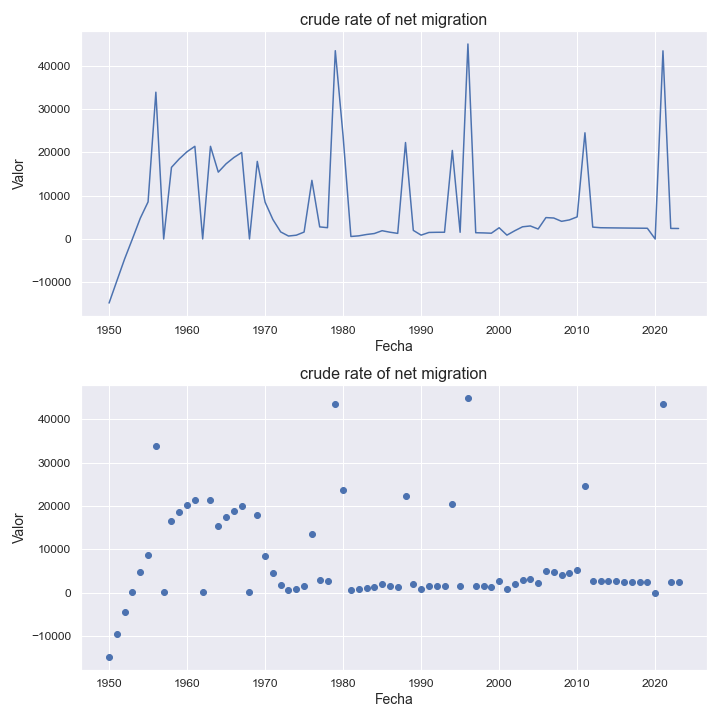

Data behind this chart, as committed beside it:
indicatorshortname, locationid, location, iso2, timeid, time, value
crude rate of net migration, 44, bahamas, bs, 1, 1950, -14804
crude rate of net migration, 44, bahamas, bs, 2, 1951, -9675
crude rate of net migration, 44, bahamas, bs, 3, 1952, -4587
crude rate of net migration, 44, bahamas, bs, 4, 1953, 46.0
crude rate of net migration, 44, bahamas, bs, 5, 1954, 4789
crude rate of net migration, 44, bahamas, bs, 6, 1955, 8569
crude rate of net migration, 44, bahamas, bs, 7, 1956, 33909
crude rate of net migration, 44, bahamas, bs, 8, 1957, 14.53
crude rate of net migration, 44, bahamas, bs, 9, 1958, 16546
crude rate of net migration, 44, bahamas, bs, 10, 1959, 18508
crude rate of net migration, 44, bahamas, bs, 11, 1960, 20166
crude rate of net migration, 44, bahamas, bs, 12, 1961, 21411
crude rate of net migration, 44, bahamas, bs, 13, 1962, 21.82
crude rate of net migration, 44, bahamas, bs, 14, 1963, 21406
crude rate of net migration, 44, bahamas, bs, 15, 1964, 15442
crude rate of net migration, 44, bahamas, bs, 16, 1965, 17366
crude rate of net migration, 44, bahamas, bs, 17, 1966, 18823
crude rate of net migration, 44, bahamas, bs, 18, 1967, 19979
crude rate of net migration, 44, bahamas, bs, 19, 1968, 20.84
crude rate of net migration, 44, bahamas, bs, 20, 1969, 17925
crude rate of net migration, 44, bahamas, bs, 21, 1970, 8513
crude rate of net migration, 44, bahamas, bs, 22, 1971, 4494
crude rate of net migration, 44, bahamas, bs, 23, 1972, 1629
crude rate of net migration, 44, bahamas, bs, 24, 1973, 682.0
crude rate of net migration, 44, bahamas, bs, 25, 1974, 875.0
crude rate of net migration, 44, bahamas, bs, 26, 1975, 1602
crude rate of net migration, 44, bahamas, bs, 27, 1976, 13547
crude rate of net migration, 44, bahamas, bs, 28, 1977, 2792
crude rate of net migration, 44, bahamas, bs, 29, 1978, 2608
crude rate of net migration, 44, bahamas, bs, 30, 1979, 43497
crude rate of net migration, 44, bahamas, bs, 31, 1980, 23743
crude rate of net migration, 44, bahamas, bs, 32, 1981, 579.0
crude rate of net migration, 44, bahamas, bs, 33, 1982, 724.0
crude rate of net migration, 44, bahamas, bs, 34, 1983, 1036
crude rate of net migration, 44, bahamas, bs, 35, 1984, 1261
crude rate of net migration, 44, bahamas, bs, 36, 1985, 1913
crude rate of net migration, 44, bahamas, bs, 37, 1986, 1565
crude rate of net migration, 44, bahamas, bs, 38, 1987, 1296
crude rate of net migration, 44, bahamas, bs, 39, 1988, 22282
crude rate of net migration, 44, bahamas, bs, 40, 1989, 1987
crude rate of net migration, 44, bahamas, bs, 41, 1990, 891.0
crude rate of net migration, 44, bahamas, bs, 42, 1991, 1507
crude rate of net migration, 44, bahamas, bs, 43, 1992, 1546
crude rate of net migration, 44, bahamas, bs, 44, 1993, 1556
crude rate of net migration, 44, bahamas, bs, 45, 1994, 20455
crude rate of net migration, 44, bahamas, bs, 46, 1995, 1547
crude rate of net migration, 44, bahamas, bs, 47, 1996, 45047
crude rate of net migration, 44, bahamas, bs, 48, 1997, 1445
crude rate of net migration, 44, bahamas, bs, 49, 1998, 1403
crude rate of net migration, 44, bahamas, bs, 50, 1999, 1332
crude rate of net migration, 44, bahamas, bs, 51, 2000, 2597
crude rate of net migration, 44, bahamas, bs, 52, 2001, 889.0
crude rate of net migration, 44, bahamas, bs, 53, 2002, 1901
crude rate of net migration, 44, bahamas, bs, 54, 2003, 2815
crude rate of net migration, 44, bahamas, bs, 55, 2004, 3011
crude rate of net migration, 44, bahamas, bs, 56, 2005, 2303
crude rate of net migration, 44, bahamas, bs, 57, 2006, 4943
crude rate of net migration, 44, bahamas, bs, 58, 2007, 4847
crude rate of net migration, 44, bahamas, bs, 59, 2008, 4079
crude rate of net migration, 44, bahamas, bs, 60, 2009, 4405
... 14 more rows
